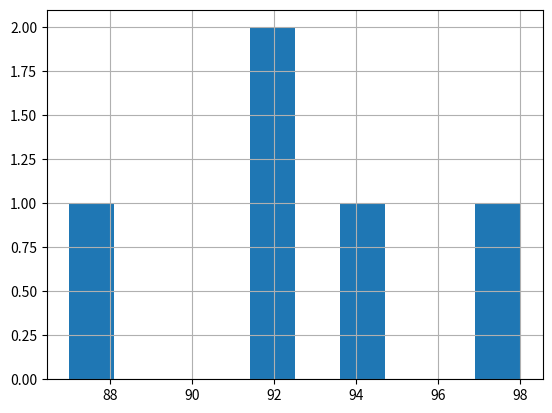

Reproduce this figure in Python. (Note: this script raises an exception after producing the figure.)
# coding:utf-8
import pandas as pd
import matplotlib.pyplot as plt

# 设置输出结果列对齐
pd.set_option('display.unicode.ambiguous_as_wide', True)
pd.set_option('display.unicode.east_asian_width', True)

# 自动创建从0开始的非负整数索引
s1 = pd.Series(range(1, 20, 5))
# 使用字典创建Series，使用字典的“键”作为索引
s2 = pd.Series({'语文':90, '数学': 92, 'Python': 98, '物理':87, '化学': 92})
# 修改指定索引对应的值
s1[3] = -17
s2['语文'] = 94

print('s1原始数据'.ljust(20, '='))
print(s1)
print('对s1所有数据求绝对值'.ljust(20, '='))
print(abs(s1))

print('s1所有的值加5'.ljust(20, '='))
print(s1+5)

print('s1的每行索引前面加上数字2'.ljust(20, '='))
print(s1.add_prefix(2))

print('s2原始数据'.ljust(20, '='))
print(s2)

print('s2数据的直方图'.ljust(20,'='))
s2.hist()
plt.show()

print('s2的每行索引后面加上_张三'.ljust(20, '='))
print(s2.add_suffix('_张三'))

print('s2最大值的索引'.ljust(20, '='))
print(s2.argmax())

print('测试s2的值是否在指定区间内'.ljust(20, '='))
print(s2.between(90, 94, inclusive=True))

print('查看s2中90分以上的数据'.ljust(20,'='))
print(s2[s2>90])

print('查看s2中大于中值的数据'.ljust(20,'='))
print(s2[s2>s2.median()])

print('s2与数字之间的运算'.ljust(20, '='))
print(round((s2**0.5)*10, 1))

print('s2的中值'.ljust(20, '='))
print(s2.median())

print('s2中最小的2个值'.ljust(20, '='))
print(s2.nsmallest(2))

# 两个等长Series对象之间可以进行四则运算和幂运算
# 只对两个Series对象中都有的索引对应的值进行计算
# 非共同索引对应的值为控制NaN
print('两个Series对象相加'.ljust(20,'='))
print(pd.Series(range(5))+pd.Series(range(5,10)))

# pipe()方法可以实现函数链式调用的功能
print('每个值的平方对5的余数'.ljust(20,'='))
print(pd.Series(range(5)).pipe(lambda x,y,z:(x**y)%z, 2, 5))

print('每个值加3之后再乘以3'.ljust(20,'='))
print(pd.Series(range(5)).pipe(lambda x:x+3).pipe(lambda x:x*3))

# apply()方法用来对Series对象的值进行函数运算
print('每个值加3'.ljust(20,'='))
print(pd.Series(range(5)).apply(lambda x: x+3))

print('标准差、无偏方差、无偏标准差'.ljust(20,'='))
print(pd.Series(range(5)).std())
print(pd.Series(range(5)).var())
print(pd.Series(range(5)).sem())

print('查看是否存在等价于True的值'.ljust(20,'='))
print(any(pd.Series([3,0,True])))

print('查看是否所有值都等价于True'.ljust(20,'='))
print(all(pd.Series([3,0,True])))
